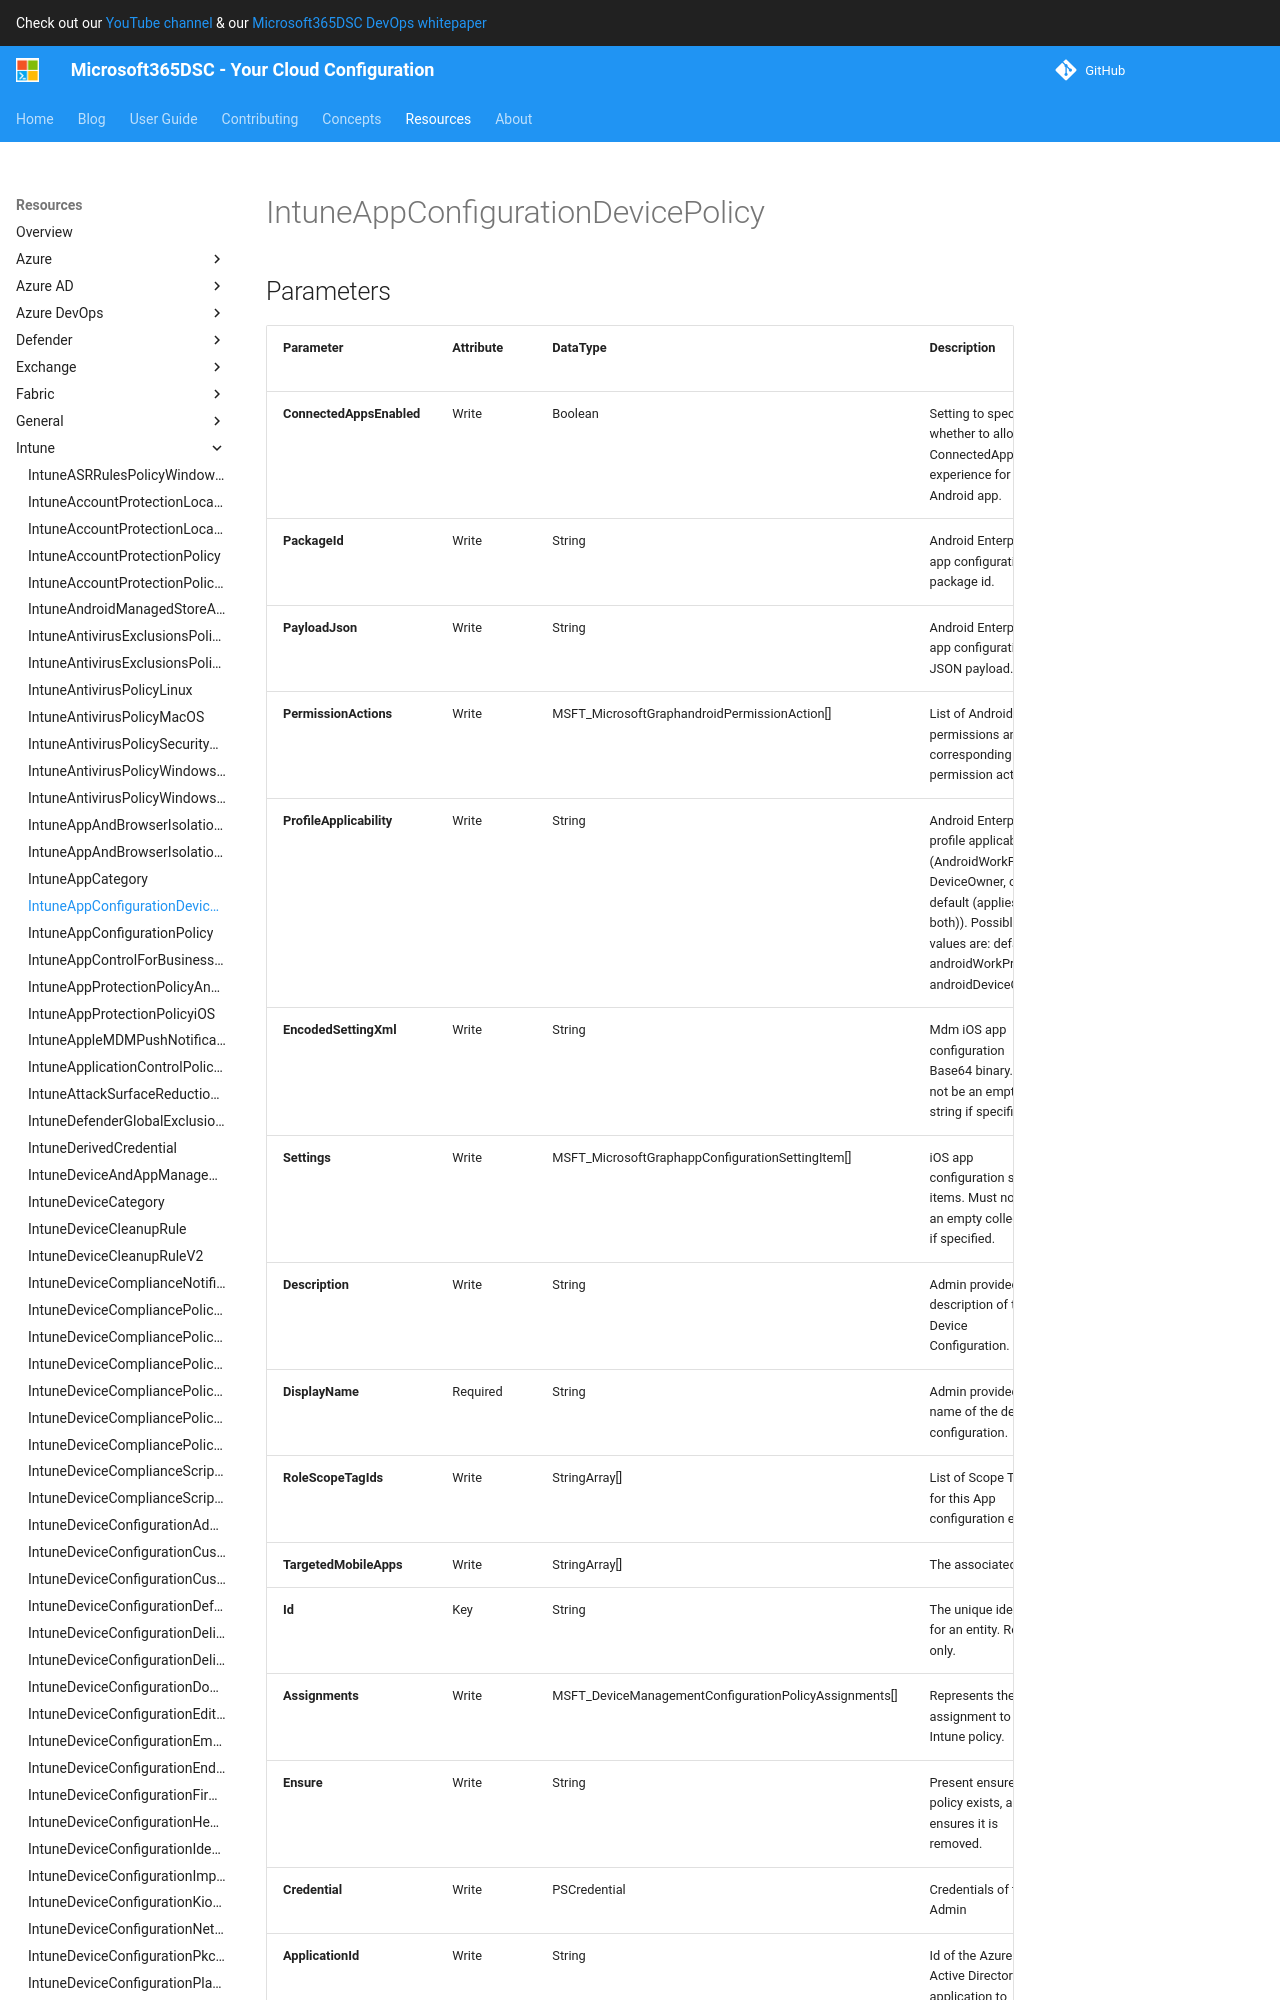

repository: microsoft/Microsoft365DSC · page: resources/intune/IntuneAppConfigurationDevicePolicy/index.html · generator: mkdocs

# IntuneAppConfigurationDevicePolicy

## Parameters

| Parameter | Attribute | DataType | Description | Allowed Values |
| --- | --- | --- | --- | --- |
| **ConnectedAppsEnabled** | Write | Boolean | Setting to specify whether to allow ConnectedApps experience for this Android app. | |
| **PackageId** | Write | String | Android Enterprise app configuration package id. | |
| **PayloadJson** | Write | String | Android Enterprise app configuration JSON payload. | |
| **PermissionActions** | Write | MSFT_MicrosoftGraphandroidPermissionAction[] | List of Android app permissions and corresponding permission actions. | |
| **ProfileApplicability** | Write | String | Android Enterprise profile applicability (AndroidWorkProfile, DeviceOwner, or default (applies to both)). Possible values are: default, androidWorkProfile, androidDeviceOwner. | `default`, `androidWorkProfile`, `androidDeviceOwner` |
| **EncodedSettingXml** | Write | String | Mdm iOS app configuration Base64 binary. Must not be an empty string if specified. | |
| **Settings** | Write | MSFT_MicrosoftGraphappConfigurationSettingItem[] | iOS app configuration setting items. Must not be an empty collection if specified. | |
| **Description** | Write | String | Admin provided description of the Device Configuration. | |
| **DisplayName** | Required | String | Admin provided name of the device configuration. | |
| **RoleScopeTagIds** | Write | StringArray[] | List of Scope Tags for this App configuration entity. | |
| **TargetedMobileApps** | Write | StringArray[] | The associated app. | |
| **Id** | Key | String | The unique identifier for an entity. Read-only. | |
| **Assignments** | Write | MSFT_DeviceManagementConfigurationPolicyAssignments[] | Represents the assignment to the Intune policy. | |
| **Ensure** | Write | String | Present ensures the policy exists, absent ensures it is removed. | `Present`, `Absent` |
| **Credential** | Write | PSCredential | Credentials of the Admin | |
| **ApplicationId** | Write | String | Id of the Azure Active Directory application to authenticate with. | |
| **TenantId** | Write | String
